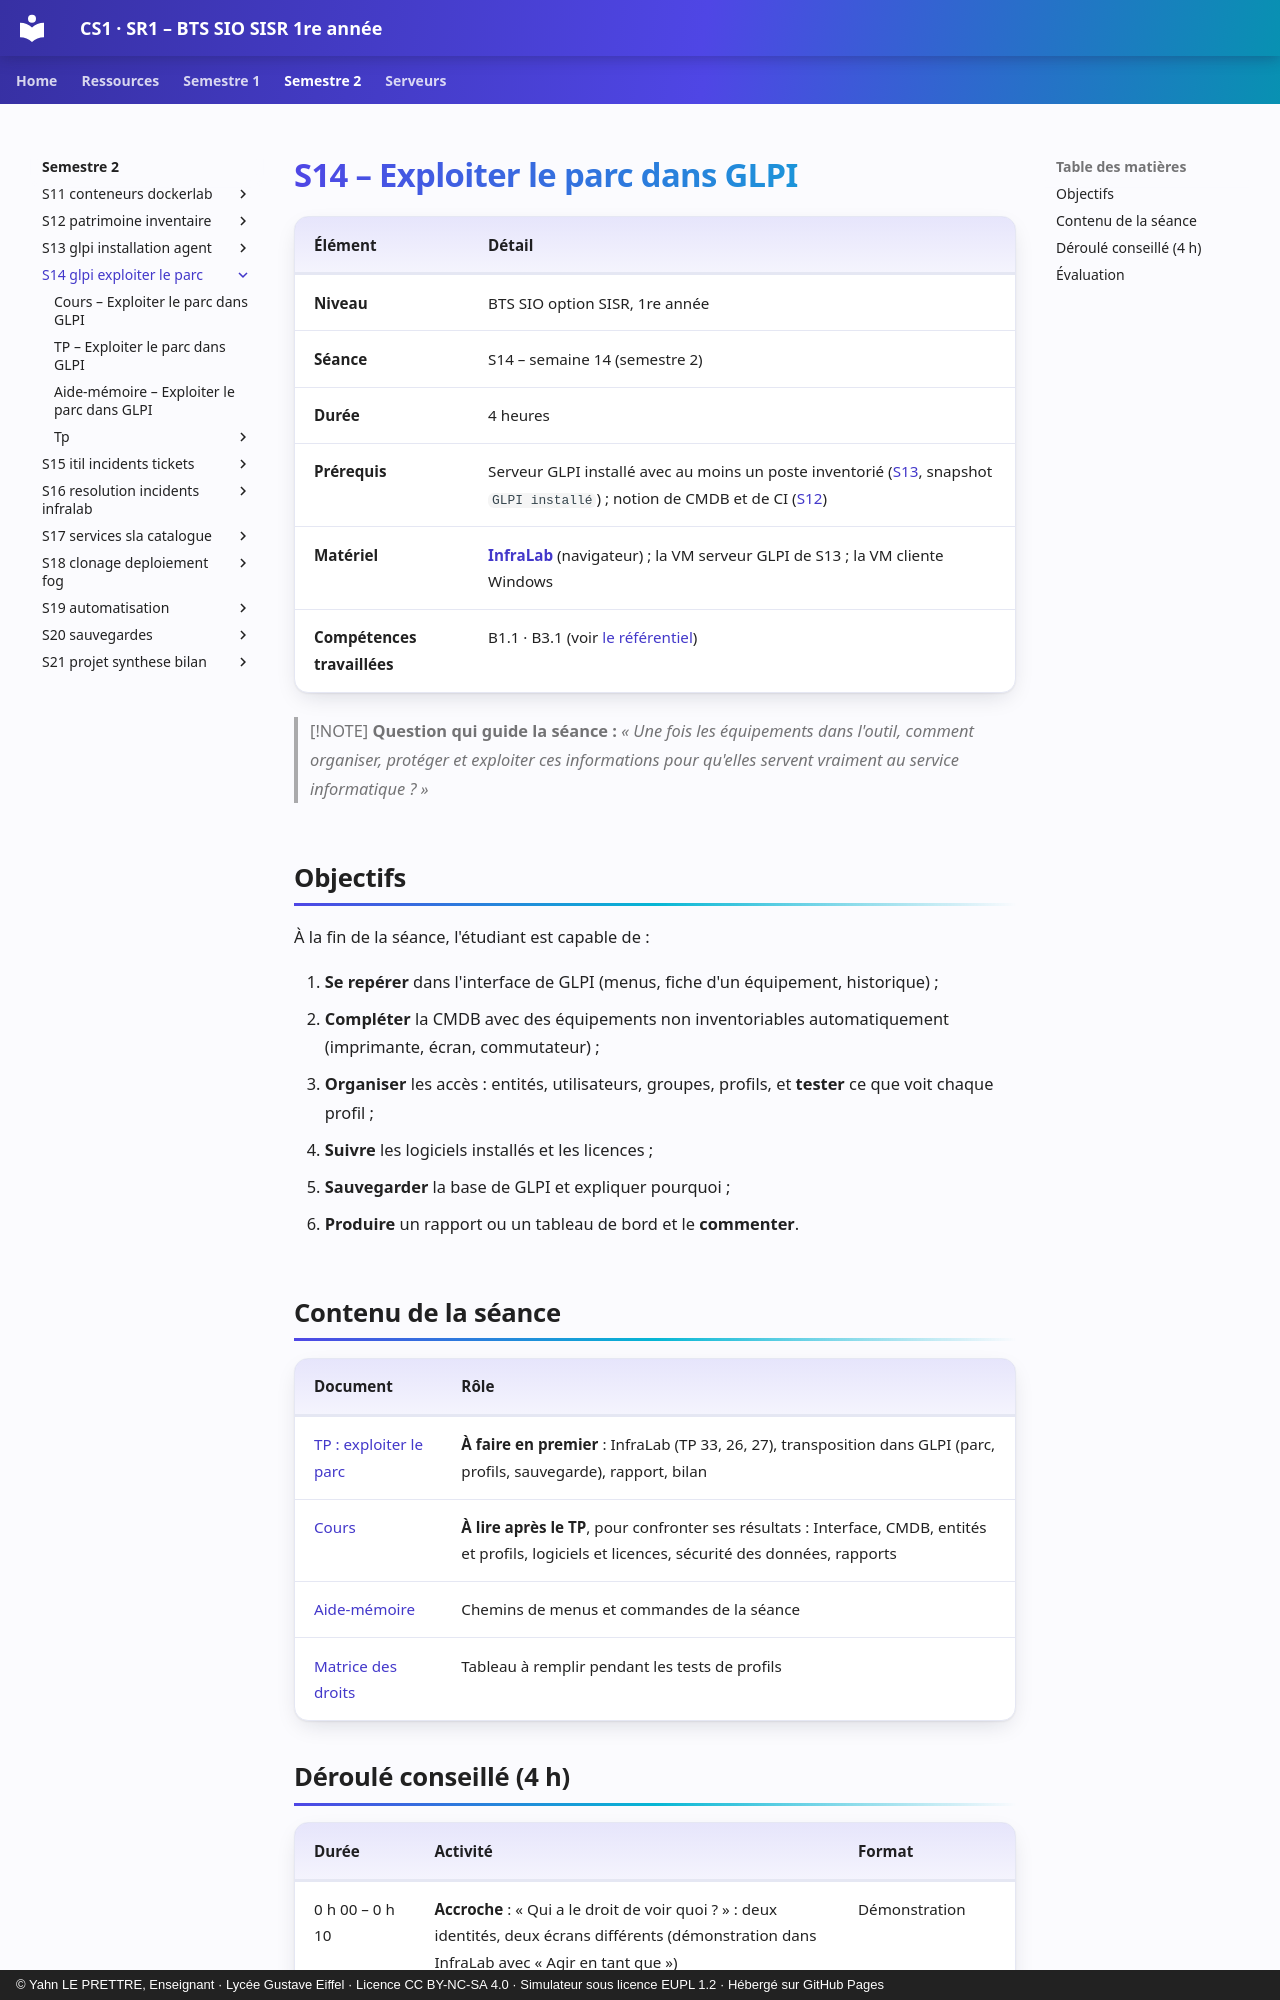

repository: YahnLP/BTS-SIO1-gustave-eiffel · page: semestre-2/S14-glpi-exploiter-le-parc/index.html · generator: mkdocs · copyright: © Yahn LE PRETTRE, Enseignant · Lycée Gustave Eiffel · Licence CC BY-NC-SA 4.0 · Simulateur sous licence EUPL 1.2 · Hébergé sur GitHub Pages

# S14 – Exploiter le parc dans GLPI

| Élément | Détail |
|---|---|
| **Niveau** | BTS SIO option SISR, 1re année |
| **Séance** | S14 – semaine 14 (semestre 2) |
| **Durée** | 4 heures |
| **Prérequis** | Serveur GLPI installé avec au moins un poste inventorié ([S13](../S13-glpi-installation-agent/README.md), snapshot `GLPI installé`) ; notion de CMDB et de CI ([S12](../S12-patrimoine-inventaire/README.md)) |
| **Matériel** | **[InfraLab](https://yahnlp.github.io/InfraLab/)** (navigateur) ; la VM serveur GLPI de S13 ; la VM cliente Windows |
| **Compétences travaillées** | B1.1 · B3.1 (voir [le référentiel](../../ressources/referentiel.md)) |

> [!NOTE]
> **Question qui guide la séance :** *« Une fois les équipements dans l'outil, comment organiser, protéger et exploiter ces informations pour qu'elles servent vraiment au service informatique ? »*

## Objectifs

À la fin de la séance, l'étudiant est capable de :

1. **Se repérer** dans l'interface de GLPI (menus, fiche d'un équipement, historique) ;
2. **Compléter** la CMDB avec des équipements non inventoriables automatiquement (imprimante, écran, commutateur) ;
3. **Organiser** les accès : entités, utilisateurs, groupes, profils, et **tester** ce que voit chaque profil ;
4. **Suivre** les logiciels installés et les licences ;
5. **Sauvegarder** la base de GLPI et expliquer pourquoi ;
6. **Produire** un rapport ou un tableau de bord et le **commenter**.

## Contenu de la séance

| Document | Rôle |
|---|---|
| [TP : exploiter le parc](02-tp.md) | **À faire en premier** : InfraLab (TP 33, 26, 27), transposition dans GLPI (parc, profils, sauvegarde), rapport, bilan |
| [Cours](01-cours.md) | **À lire après le TP**, pour confronter ses résultats : Interface, CMDB, entités et profils, logiciels et licences, sécurité des données, rapports |
| [Aide-mémoire](03-aide-memoire.md) | Chemins de menus et commandes de la séance |
| [Matrice des droits](tp/matrice-des-droits.md) | Tableau à remplir pendant les tests de profils |
